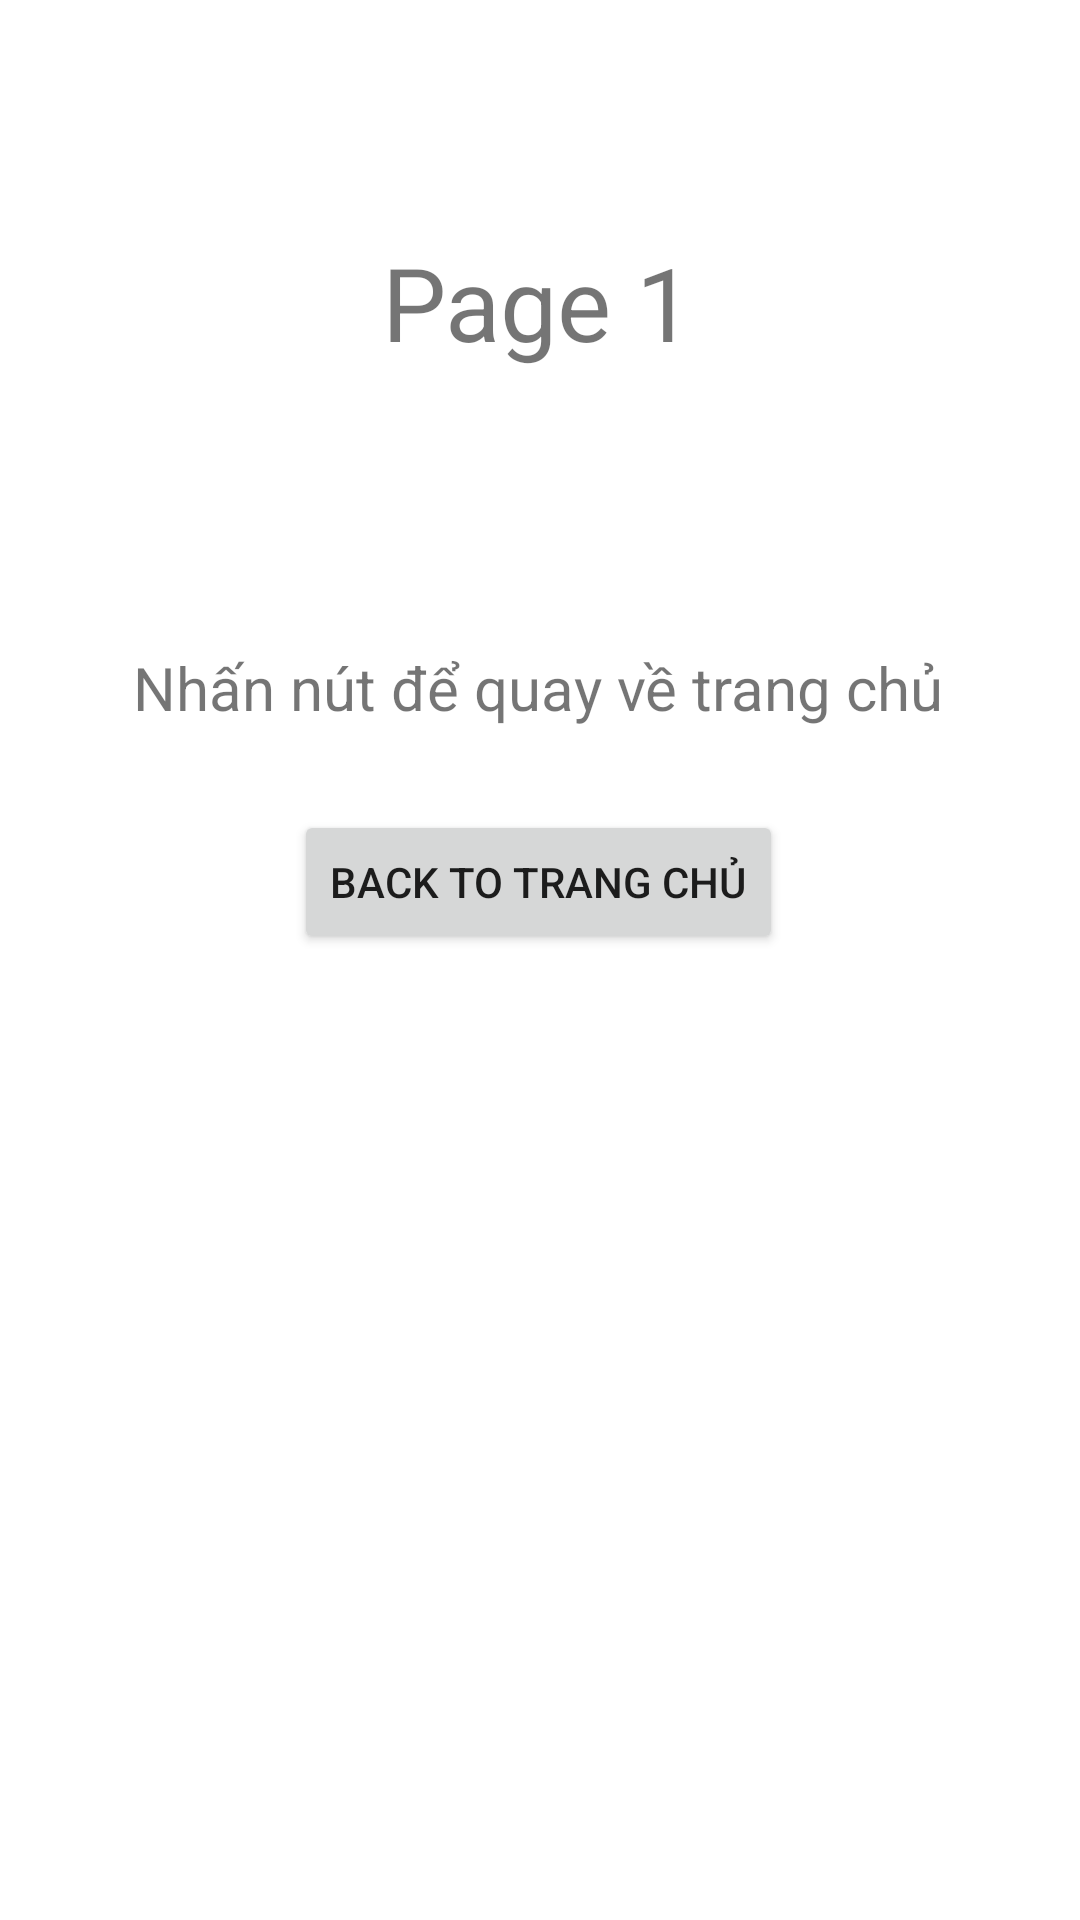

This screen was rendered from an Android layout file. Write that file and the resources it references.
<!-- AndroidManifest.xml: application theme Theme.IndentApp -->
<!-- res/layout/activity_page_so1.xml -->
<?xml version="1.0" encoding="utf-8"?>
<androidx.constraintlayout.widget.ConstraintLayout xmlns:android="http://schemas.android.com/apk/res/android"
    xmlns:app="http://schemas.android.com/apk/res-auto"
    xmlns:tools="http://schemas.android.com/tools"
    android:layout_width="match_parent"
    android:layout_height="match_parent"
    tools:context=".PageSo1">

    <TextView
        android:id="@+id/textView4"
        android:layout_width="wrap_content"
        android:layout_height="wrap_content"
        android:text="Page 1"
        android:textSize="34sp"
        app:layout_constraintBottom_toBottomOf="parent"
        app:layout_constraintEnd_toEndOf="parent"
        app:layout_constraintHorizontal_bias="0.498"
        app:layout_constraintStart_toStartOf="parent"
        app:layout_constraintTop_toTopOf="parent"
        app:layout_constraintVertical_bias="0.131" />

    <Button
        android:id="@+id/btnBack1"
        android:layout_width="wrap_content"
        android:layout_height="wrap_content"
        android:text="Back to Trang Chủ"
        app:layout_constraintBottom_toBottomOf="parent"
        app:layout_constraintEnd_toEndOf="parent"
        app:layout_constraintHorizontal_bias="0.498"
        app:layout_constraintStart_toStartOf="parent"
        app:layout_constraintTop_toTopOf="parent"
        app:layout_constraintVertical_bias="0.456" />

    <TextView
        android:id="@+id/textView5"
        android:layout_width="wrap_content"
        android:layout_height="wrap_content"
        android:text="Nhấn nút để quay về trang chủ"
        android:textSize="20sp"
        app:layout_constraintBottom_toBottomOf="parent"
        app:layout_constraintEnd_toEndOf="parent"
        app:layout_constraintHorizontal_bias="0.496"
        app:layout_constraintStart_toStartOf="parent"
        app:layout_constraintTop_toTopOf="parent"
        app:layout_constraintVertical_bias="0.352" />
</androidx.constraintlayout.widget.ConstraintLayout>
<!-- resources referenced by this layout -->
<resources>
  <style name="Theme.IndentApp" parent="Theme.MaterialComponents.DayNight.DarkActionBar">
          
          <item name="colorPrimary">@color/purple_500</item>
          <item name="colorPrimaryVariant">@color/purple_700</item>
          <item name="colorOnPrimary">@color/white</item>
          
          <item name="colorSecondary">@color/teal_200</item>
          <item name="colorSecondaryVariant">@color/teal_700</item>
          <item name="colorOnSecondary">@color/black</item>
          
          <item name="android:statusBarColor" tools:targetApi="l">?attr/colorPrimaryVariant</item>
          
      </style>
  <!-- not gathered from this repository: default colours our renderer supplied (Android Studio template values) -->
  <color name="purple_500">#FF6200EE</color>
  <color name="purple_700">#FF3700B3</color>
  <color name="teal_200">#FF03DAC5</color>
  <color name="teal_700">#FF018786</color>
  <color name="black">#FF000000</color>
  <color name="white">#FFFFFFFF</color>
</resources>
